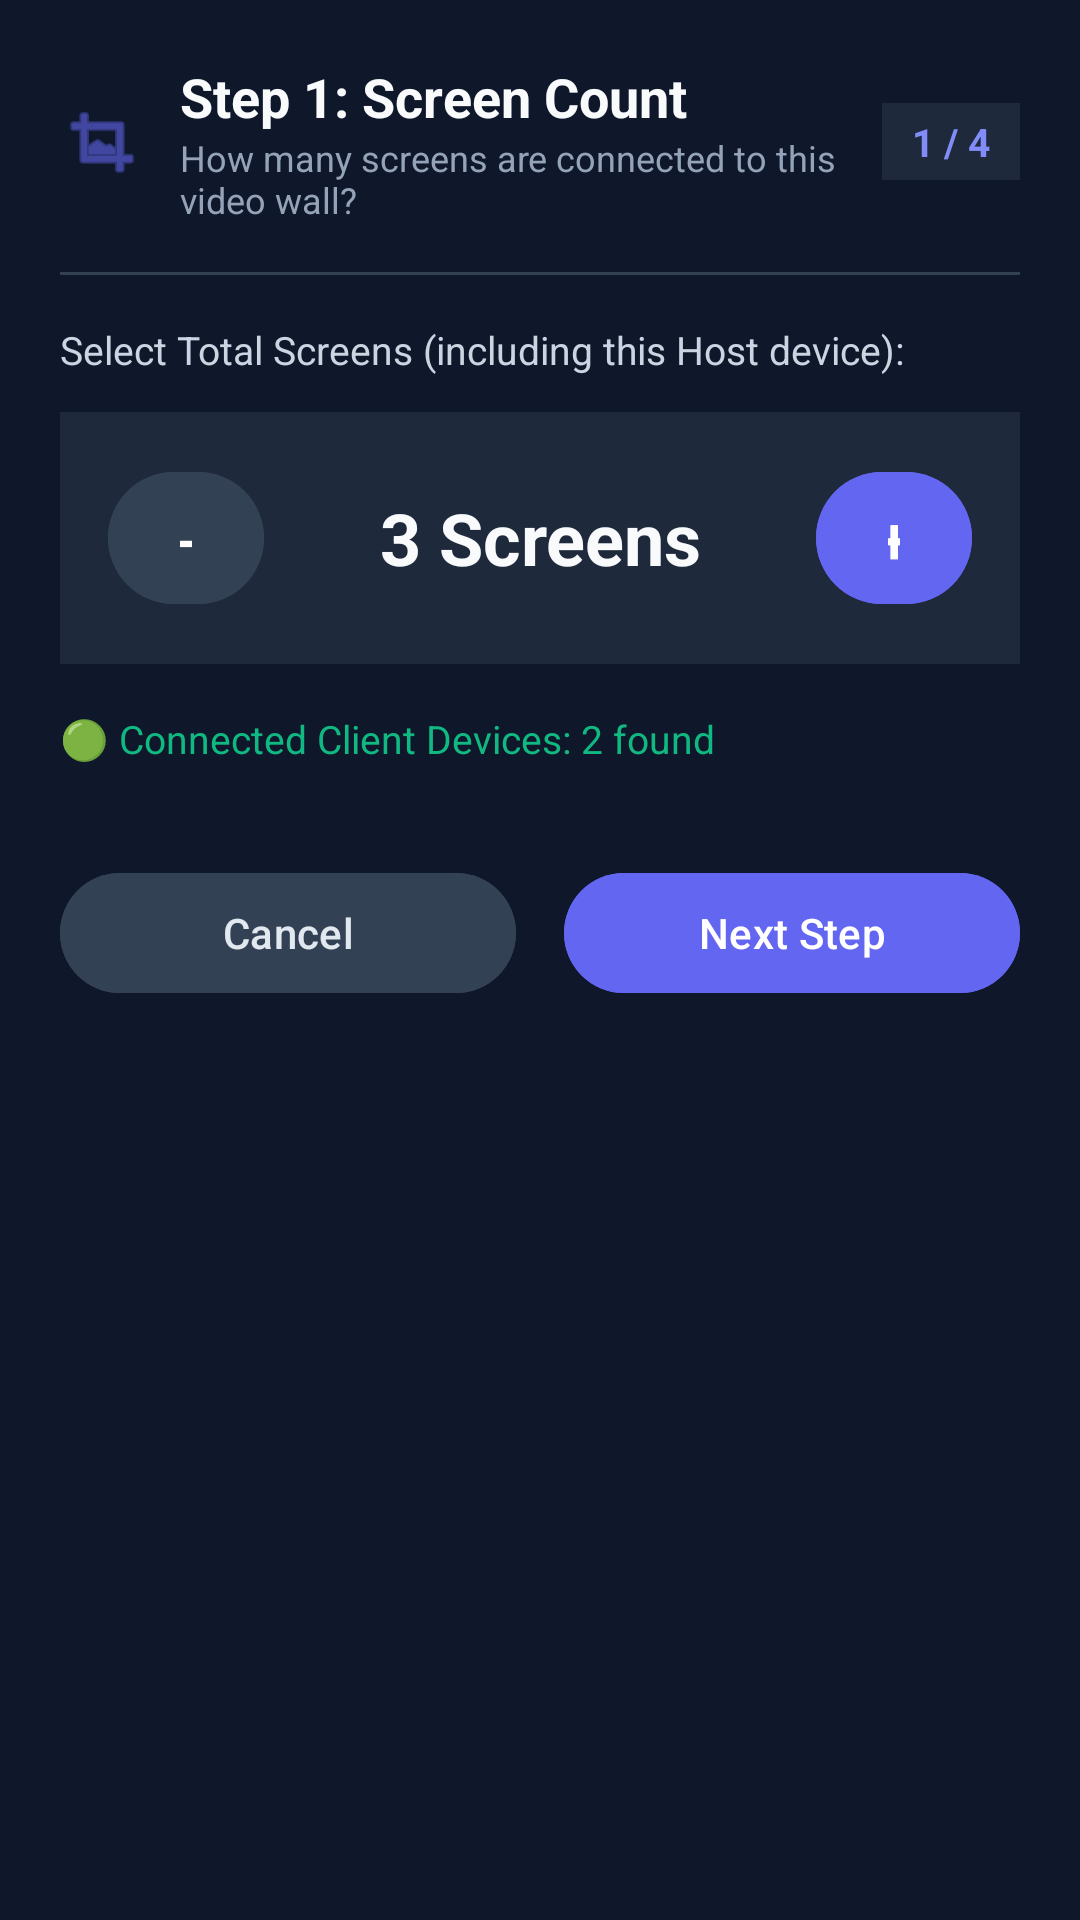

Layout XML and referenced resources for this Android screen:
<!-- AndroidManifest.xml: application theme Theme.VideoWallSplicer -->
<!-- res/layout/dialog_host_setup_wizard.xml -->
<?xml version="1.0" encoding="utf-8"?>
<LinearLayout xmlns:android="http://schemas.android.com/apk/res/android"
    xmlns:app="http://schemas.android.com/apk/res-auto"
    android:layout_width="match_parent"
    android:layout_height="wrap_content"
    android:orientation="vertical"
    android:background="#0F172A"
    android:padding="20dp">

    
    <LinearLayout
        android:layout_width="match_parent"
        android:layout_height="wrap_content"
        android:orientation="horizontal"
        android:gravity="center_vertical"
        android:layout_marginBottom="16dp">
        
        <ImageView
            android:layout_width="28dp"
            android:layout_height="28dp"
            android:src="@android:drawable/ic_menu_crop"
            app:tint="#6366F1" />

        <LinearLayout
            android:layout_width="0dp"
            android:layout_height="wrap_content"
            android:layout_weight="1"
            android:orientation="vertical"
            android:layout_marginStart="12dp">
            
            <TextView
                android:id="@+id/tvStepTitle"
                android:layout_width="wrap_content"
                android:layout_height="wrap_content"
                android:text="Step 1: Screen Count"
                android:textColor="#F8FAFC"
                android:textSize="18sp"
                android:textStyle="bold" />

            <TextView
                android:id="@+id/tvStepDesc"
                android:layout_width="wrap_content"
                android:layout_height="wrap_content"
                android:text="How many screens are connected to this video wall?"
                android:textColor="#94A3B8"
                android:textSize="12sp" />
        </LinearLayout>

        <TextView
            android:id="@+id/tvStepCounter"
            android:layout_width="wrap_content"
            android:layout_height="wrap_content"
            android:text="1 / 4"
            android:textColor="#818CF8"
            android:textSize="13sp"
            android:textStyle="bold"
            android:background="#1E293B"
            android:paddingHorizontal="10dp"
            android:paddingVertical="4dp" />
    </LinearLayout>

    <View
        android:layout_width="match_parent"
        android:layout_height="1dp"
        android:background="#334155"
        android:layout_marginBottom="16dp" />

    
    <LinearLayout
        android:id="@+id/step1Container"
        android:layout_width="match_parent"
        android:layout_height="wrap_content"
        android:orientation="vertical">

        <TextView
            android:layout_width="wrap_content"
            android:layout_height="wrap_content"
            android:text="Select Total Screens (including this Host device):"
            android:textColor="#CBD5E1"
            android:textSize="13sp"
            android:layout_marginBottom="12dp" />

        <LinearLayout
            android:layout_width="match_parent"
            android:layout_height="wrap_content"
            android:orientation="horizontal"
            android:gravity="center"
            android:background="#1E293B"
            android:padding="16dp"
            android:layout_marginBottom="16dp">

            <Button
                android:id="@+id/btnRemoveScreen"
                android:layout_width="52dp"
                android:layout_height="52dp"
                android:text="-"
                android:textSize="22sp"
                android:backgroundTint="#334155" />

            <TextView
                android:id="@+id/tvScreenCount"
                android:layout_width="0dp"
                android:layout_height="wrap_content"
                android:layout_weight="1"
                android:gravity="center"
                android:text="3 Screens"
                android:textColor="#F8FAFC"
                android:textSize="24sp"
                android:textStyle="bold" />

            <Button
                android:id="@+id/btnAddScreen"
                android:layout_width="52dp"
                android:layout_height="52dp"
                android:text="+"
                android:textSize="22sp"
                android:backgroundTint="#6366F1" />
        </LinearLayout>

        <TextView
            android:id="@+id/tvDetectedClientsNotice"
            android:layout_width="match_parent"
            android:layout_height="wrap_content"
            android:text="🟢 Connected Client Devices: 2 found"
            android:textColor="#10B981"
            android:textSize="13sp"
            android:layout_marginBottom="12dp" />
    </LinearLayout>

    
    <LinearLayout
        android:id="@+id/step2Container"
        android:layout_width="match_parent"
        android:layout_height="wrap_content"
        android:orientation="vertical"
        android:visibility="gone">

        <TextView
            android:layout_width="wrap_content"
            android:layout_height="wrap_content"
            android:text="Choose how you want to divide &amp; slice the video:"
            android:textColor="#CBD5E1"
            android:textSize="13sp"
            android:layout_marginBottom="12dp" />

        <RadioGroup
            android:id="@+id/rgOrientation"
            android:layout_width="match_parent"
            android:layout_height="wrap_content"
            android:orientation="vertical">

            <RadioButton
                android:id="@+id/rbHorizontal"
                android:layout_width="match_parent"
                android:layout_height="wrap_content"
                android:text="Horizontal Strip (1 × N Side-by-Side Panoramic)"
                android:textColor="#F8FAFC"
                android:checked="true"
                android:padding="8dp"
                android:layout_marginBottom="8dp" />

            <RadioButton
                android:id="@+id/rbVertical"
                android:layout_width="match_parent"
                android:layout_height="wrap_content"
                android:text="Vertical Totem (N × 1 Top-to-Bottom Pillar)"
                android:textColor="#F8FAFC"
                android:padding="8dp"
                android:layout_marginBottom="8dp" />

            <RadioButton
                android:id="@+id/rbGrid"
                android:layout_width="match_parent"
                android:layout_height="wrap_content"
                android:text="2D Matrix Grid (Custom Rows × Columns)"
                android:textColor="#F8FAFC"
                android:padding="8dp"
                android:layout_marginBottom="8dp" />
        </RadioGroup>
    </LinearLayout>

    
    <LinearLayout
        android:id="@+id/step3Container"
        android:layout_width="match_parent"
        android:layout_height="wrap_content"
        android:orientation="vertical"
        android:visibility="gone">

        <TextView
            android:layout_width="wrap_content"
            android:layout_height="wrap_content"
            android:text="Physical Screen Arrangement &amp; Positioning:"
            android:textColor="#CBD5E1"
            android:textSize="13sp"
            android:layout_marginBottom="8dp" />

        <TextView
            android:id="@+id/tvArrangementSummary"
            android:layout_width="match_parent"
            android:layout_height="wrap_content"
            android:text="Slot 1 (Left) -> Host\nSlot 2 (Center) -> Client 1\nSlot 3 (Right) -> Client 2"
            android:textColor="#94A3B8"
            android:background="#1E293B"
            android:padding="12dp"
            android:textSize="13sp"
            android:layout_marginBottom="12dp" />

        <Button
            android:id="@+id/btnIdentifyScreens"
            android:layout_width="match_parent"
            android:layout_height="wrap_content"
            android:text="⚡ Identify &amp; Flash All Screens"
            android:backgroundTint="#0EA5E9"
            android:textColor="#FFFFFF" />
    </LinearLayout>

    
    <LinearLayout
        android:id="@+id/step4Container"
        android:layout_width="match_parent"
        android:layout_height="wrap_content"
        android:orientation="vertical"
        android:visibility="gone">

        <TextView
            android:layout_width="wrap_content"
            android:layout_height="wrap_content"
            android:text="Select Video Fit &amp; Splicing Mode:"
            android:textColor="#CBD5E1"
            android:textSize="13sp"
            android:layout_marginBottom="12dp" />

        <RadioGroup
            android:id="@+id/rgScaleMode"
            android:layout_width="match_parent"
            android:layout_height="wrap_content"
            android:orientation="vertical">

            <RadioButton
                android:id="@+id/rbCover"
                android:layout_width="match_parent"
                android:layout_height="wrap_content"
                android:text="Cover / Full Bleed (No Black Borders across wall)"
                android:textColor="#F8FAFC"
                android:checked="true"
                android:padding="8dp" />

            <RadioButton
                android:id="@+id/rbContain"
                android:layout_width="match_parent"
                android:layout_height="wrap_content"
                android:text="Contain / Letterbox (Preserve 100% of video content)"
                android:textColor="#F8FAFC"
                android:padding="8dp" />

            <RadioButton
                android:id="@+id/rbStretch"
                android:layout_width="match_parent"
                android:layout_height="wrap_content"
                android:text="Stretch / Fill Canvas (Stretches across all displays)"
                android:textColor="#F8FAFC"
                android:padding="8dp" />
        </RadioGroup>
    </LinearLayout>

    
    <LinearLayout
        android:layout_width="match_parent"
        android:layout_height="wrap_content"
        android:orientation="horizontal"
        android:layout_marginTop="20dp">

        <Button
            android:id="@+id/btnBack"
            android:layout_width="0dp"
            android:layout_height="48dp"
            android:layout_weight="1"
            android:text="Cancel"
            android:backgroundTint="#334155"
            android:textColor="#E2E8F0"
            android:layout_marginEnd="8dp" />

        <Button
            android:id="@+id/btnNext"
            android:layout_width="0dp"
            android:layout_height="48dp"
            android:layout_weight="1"
            android:text="Next Step"
            android:backgroundTint="#6366F1"
            android:textColor="#FFFFFF"
            android:layout_marginStart="8dp" />
    </LinearLayout>

</LinearLayout>
<!-- resources referenced by this layout -->
<resources>
  <style name="Theme.VideoWallSplicer" parent="Theme.Material3.DayNight.NoActionBar">
          <item name="android:statusBarColor">#0F172A</item>
          <item name="android:navigationBarColor">#0F172A</item>
      </style>
</resources>
